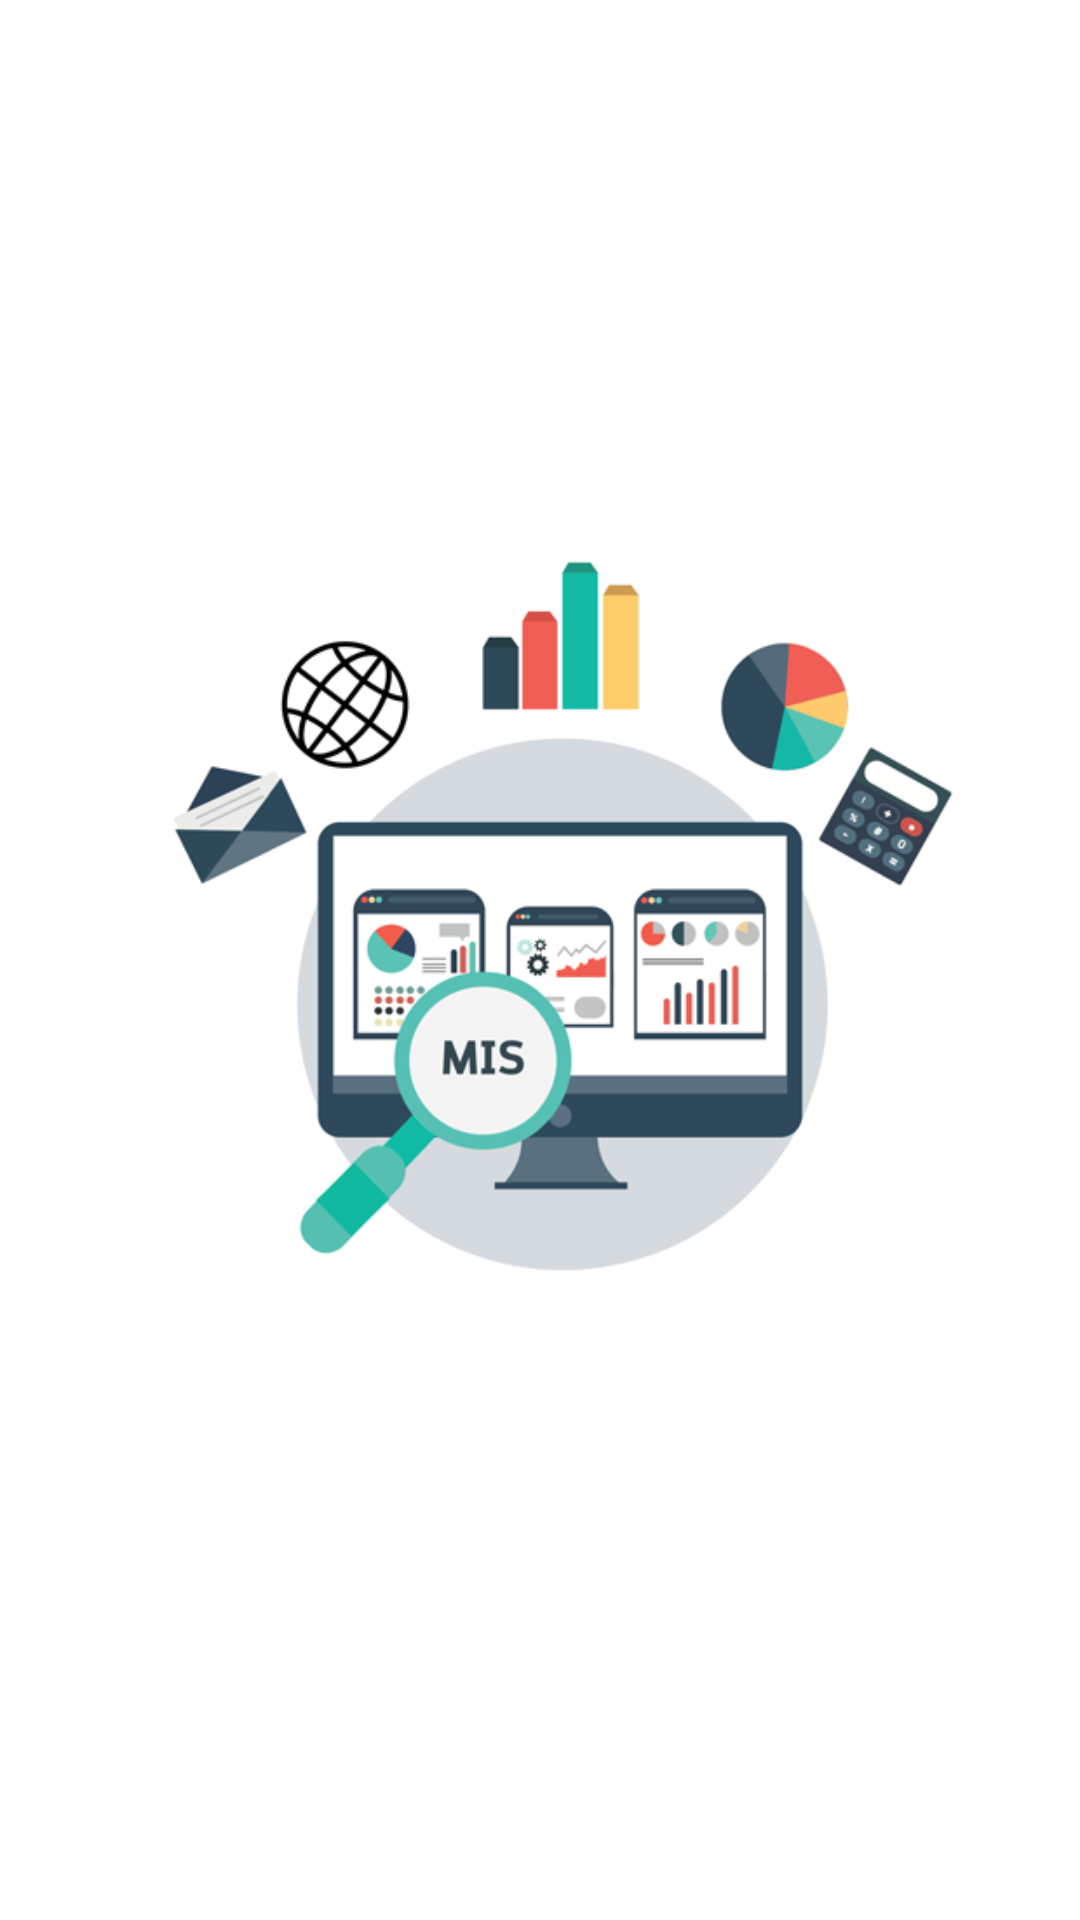

Reconstruct the res/layout file that produces this screen, plus the resources it refers to.
<!-- AndroidManifest.xml: application theme AppTheme -->
<!-- res/layout/content_main.xml -->
<?xml version="1.0" encoding="utf-8"?>
<RelativeLayout xmlns:android="http://schemas.android.com/apk/res/android"
    xmlns:app="http://schemas.android.com/apk/res-auto"
    xmlns:tools="http://schemas.android.com/tools"
    android:id="@+id/content_main"
    android:layout_width="match_parent"
    android:layout_height="match_parent"
    android:background="#fff"
    app:layout_behavior="@string/appbar_scrolling_view_behavior"
    tools:context="com.example.jujiiz.mis.controllers.MainActivity"
    tools:showIn="@layout/app_bar_main">

    <ImageView
        android:layout_width="match_parent"
        android:layout_height="match_parent"
        android:src="@drawable/main_bg"/>

</RelativeLayout>
<!-- res/layout/app_bar_main.xml (included above) -->
<?xml version="1.0" encoding="utf-8"?>
<android.support.design.widget.CoordinatorLayout xmlns:android="http://schemas.android.com/apk/res/android"
    xmlns:app="http://schemas.android.com/apk/res-auto"
    xmlns:tools="http://schemas.android.com/tools"
    android:layout_width="match_parent"
    android:layout_height="match_parent"
    tools:context="com.example.jujiiz.mis.controllers.MainActivity">

    <android.support.design.widget.AppBarLayout
        android:layout_width="match_parent"
        android:layout_height="wrap_content"
        android:theme="@style/AppTheme.AppBarOverlay">

        <android.support.v7.widget.Toolbar
            android:id="@+id/toolbar"
            android:layout_width="match_parent"
            android:layout_height="?attr/actionBarSize"
            android:background="?attr/colorPrimary"
            app:popupTheme="@style/AppTheme.PopupOverlay" />

    </android.support.design.widget.AppBarLayout>

    <include layout="@layout/content_main" />

</android.support.design.widget.CoordinatorLayout>
<!-- resources referenced by this layout -->
<resources>
  <!-- drawable main_bg: png bitmap (drawable, 62382 bytes) -->
  <style name="AppTheme.AppBarOverlay" parent="ThemeOverlay.AppCompat.Dark.ActionBar" />
  <style name="AppTheme.PopupOverlay" parent="ThemeOverlay.AppCompat.Light" />
  <style name="AppTheme" parent="Theme.AppCompat.Light.NoActionBar">
          
          <item name="colorPrimary">@color/colorPrimary</item>
          <item name="colorPrimaryDark">@color/colorPrimaryDark</item>
          <item name="colorAccent">@color/colorAccent</item>
      </style>
  <color name="colorPrimary">#0e8a96</color>
  <color name="colorPrimaryDark">#000000</color>
  <color name="colorAccent">#FF4081</color>
</resources>
